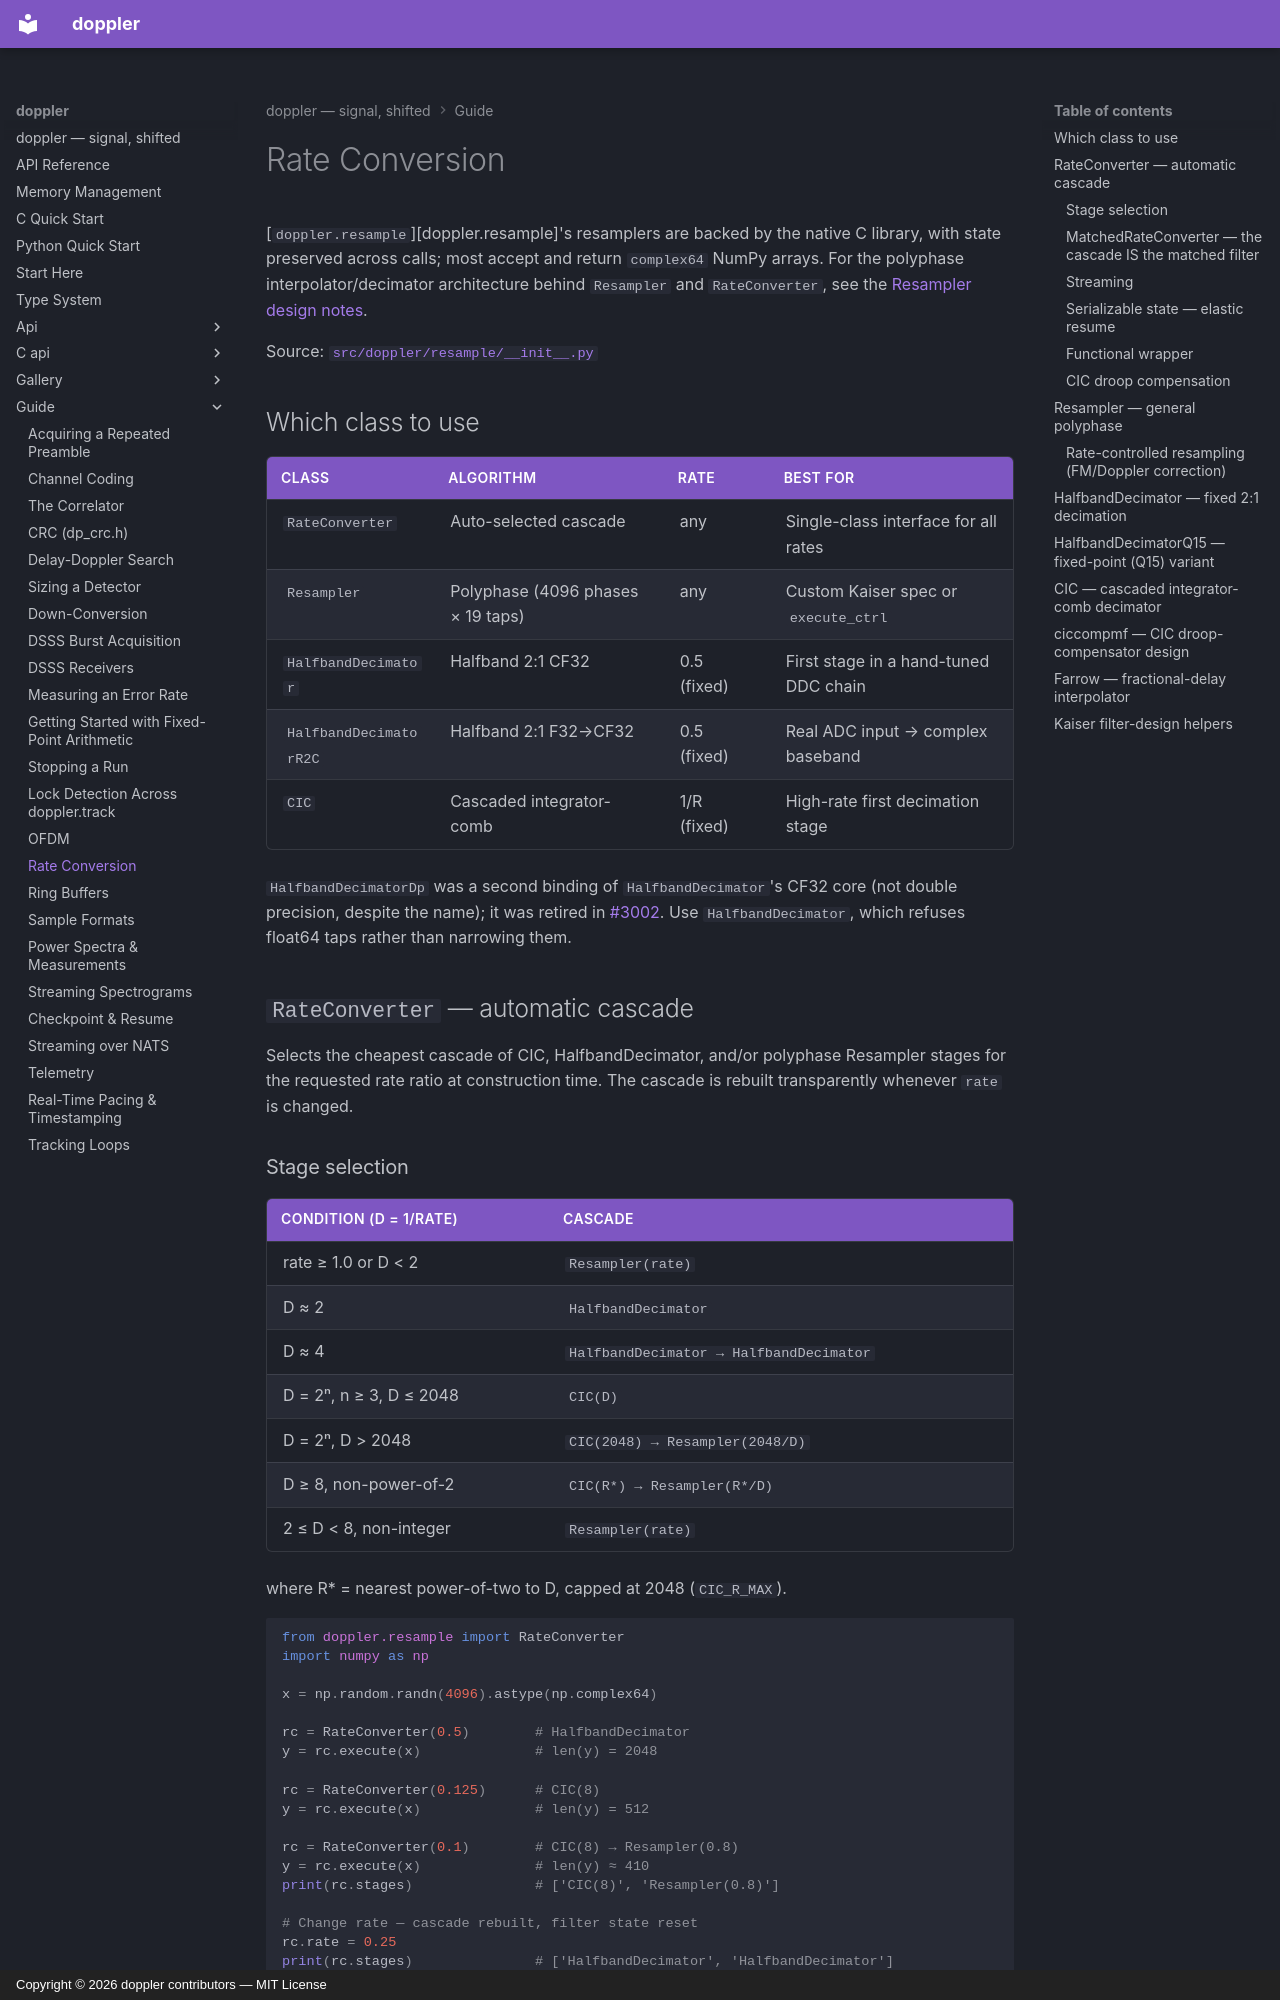

repository: doppler-dsp/doppler · page: guide/resampling/index.html · generator: mkdocs · copyright: Copyright © 2026 doppler contributors — MIT License

---
description: "Change a stream's sample rate: which resampler to use, how RateConverter picks its cascade, the matched-filter variant, streaming and checkpoints."
---

# Rate Conversion

[`doppler.resample`][doppler.resample]'s resamplers are backed by the native C library, with state
preserved across calls; most accept and return `complex64` NumPy arrays. For the
polyphase interpolator/decimator architecture behind `Resampler` and
`RateConverter`, see the [Resampler design notes](../design/RESAMPLER.md).

Source:
[`src/doppler/resample/__init__.py`](https://github.com/doppler-dsp/doppler/blob/v0.87.0/src/doppler/resample/__init__.py)

## Which class to use

| Class                  | Algorithm                         | Rate        | Best for                              |
| ---------------------- | --------------------------------- | ----------- | ------------------------------------- |
| `RateConverter`        | Auto-selected cascade             | any         | Single-class interface for all rates  |
| `Resampler`            | Polyphase (4096 phases × 19 taps) | any         | Custom Kaiser spec or `execute_ctrl`  |
| `HalfbandDecimator`    | Halfband 2:1 CF32                 | 0.5 (fixed) | First stage in a hand-tuned DDC chain |
| `HalfbandDecimatorR2C` | Halfband 2:1 F32→CF32             | 0.5 (fixed) | Real ADC input → complex baseband     |
| `CIC`                  | Cascaded integrator-comb          | 1/R (fixed) | High-rate first decimation stage      |

`HalfbandDecimatorDp` was a second binding of `HalfbandDecimator`'s CF32
core (not double precision, despite the name); it was retired in
[#3002](https://github.com/doppler-dsp/doppler/issues/3002). Use
`HalfbandDecimator`, which refuses float64 taps rather than narrowing them.

## `RateConverter` — automatic cascade

Selects the cheapest cascade of CIC, HalfbandDecimator, and/or polyphase
Resampler stages for the requested rate ratio at construction time. The
cascade is rebuilt transparently whenever `rate` is changed.

### Stage selection

| Condition (D = 1/rate)  | Cascade                                 |
| ----------------------- | --------------------------------------- |
| rate ≥ 1.0 or D < 2     | `Resampler(rate)`                       |
| D ≈ 2                   | `HalfbandDecimator`                     |
| D ≈ 4                   | `HalfbandDecimator → HalfbandDecimator` |
| D = 2ⁿ, n ≥ 3, D ≤ 2048 | `CIC(D)`                                |
| D = 2ⁿ, D > 2048        | `CIC(2048) → Resampler(2048/D)`         |
| D ≥ 8, non-power-of-2   | `CIC(R*) → Resampler(R*/D)`             |
| 2 ≤ D < 8, non-integer  | `Resampler(rate)`                       |

where R\* = nearest power-of-two to D, capped at 2048 (`CIC_R_MAX`).

```python
from doppler.resample import RateConverter
import numpy as np

x = np.random.randn(4096).astype(np.complex64)

rc = RateConverter(0.5)        # HalfbandDecimator
y = rc.execute(x)              # len(y) = 2048

rc = RateConverter(0.125)      # CIC(8)
y = rc.execute(x)              # len(y) = 512

rc = RateConverter(0.1)        # CIC(8) → Resampler(0.8)
y = rc.execute(x)              # len(y) ≈ 410
print(rc.stages)               # ['CIC(8)', 'Resampler(0.8)']

# Change rate — cascade rebuilt, filter state reset
rc.rate = 0.25
print(rc.stages)               # ['HalfbandDecimator', 'HalfbandDecimator']
```
